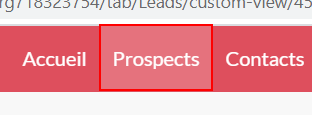
Workflow: ZOHO

Step 1: click on the link 'Prospects'

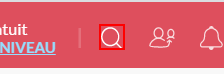
Step 2: click on the element

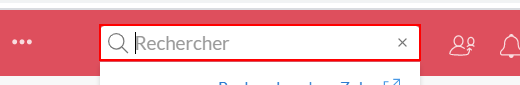
Step 3: type [Prospect] into the text box

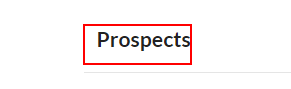
Step 4: find the tbody

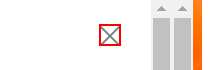
Step 5 [then]: click on the element

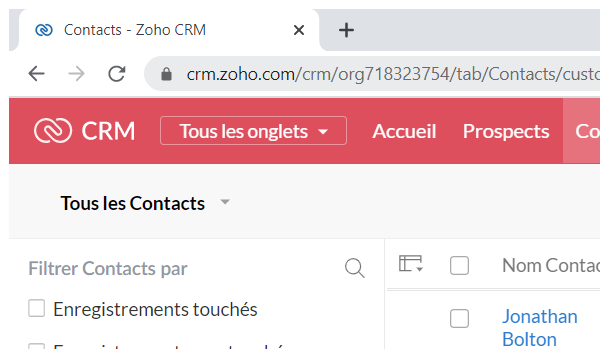
Step 6: Close Window 'chrome.exe Contacts'

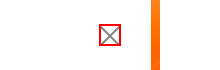
Step 7 [else]: click on the element

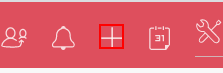
Step 8: click on the element

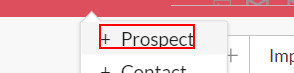
Step 9: click on the link

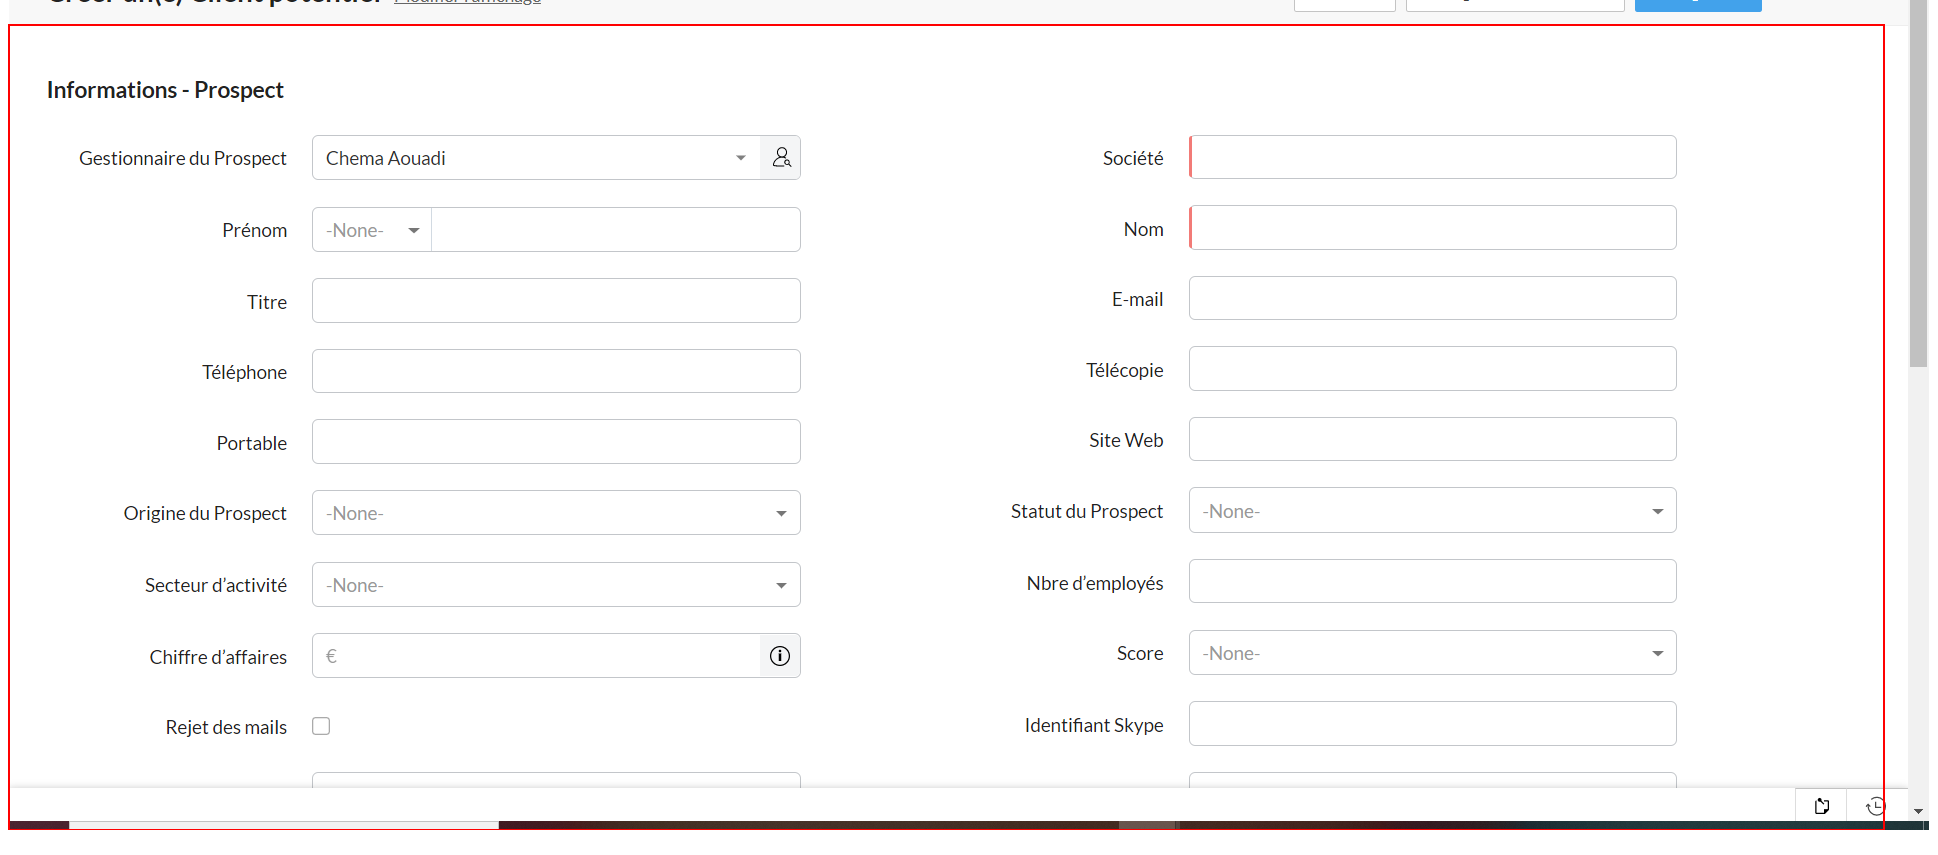
Step 10: find the element

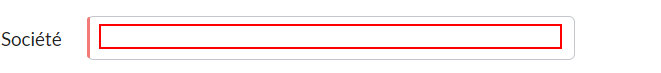
Step 11: type [Entreprise] into the text box

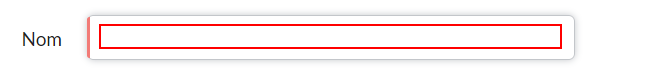
Step 12: type [Prospect] into the text box

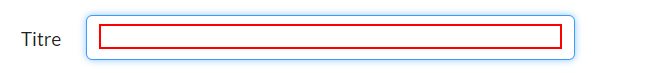
Step 13: type [Title] into the text box

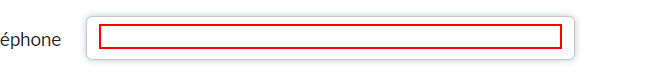
Step 14: type [Téléphone] into the text box

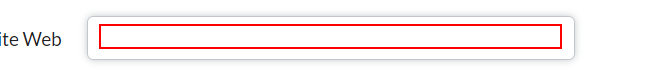
Step 15: type [WEB] into the text box

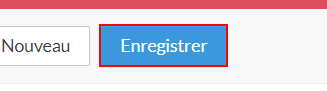
Step 16: click on the text box

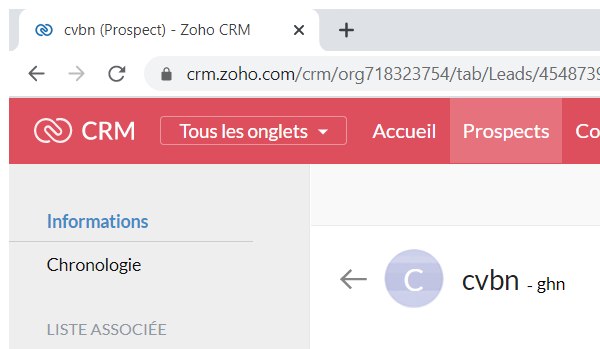
Step 17: Close Window 'chrome.exe Contacts' on the element in window '????* (Prospect) - Zoho CRM - Google Chrome' (chrome.exe)